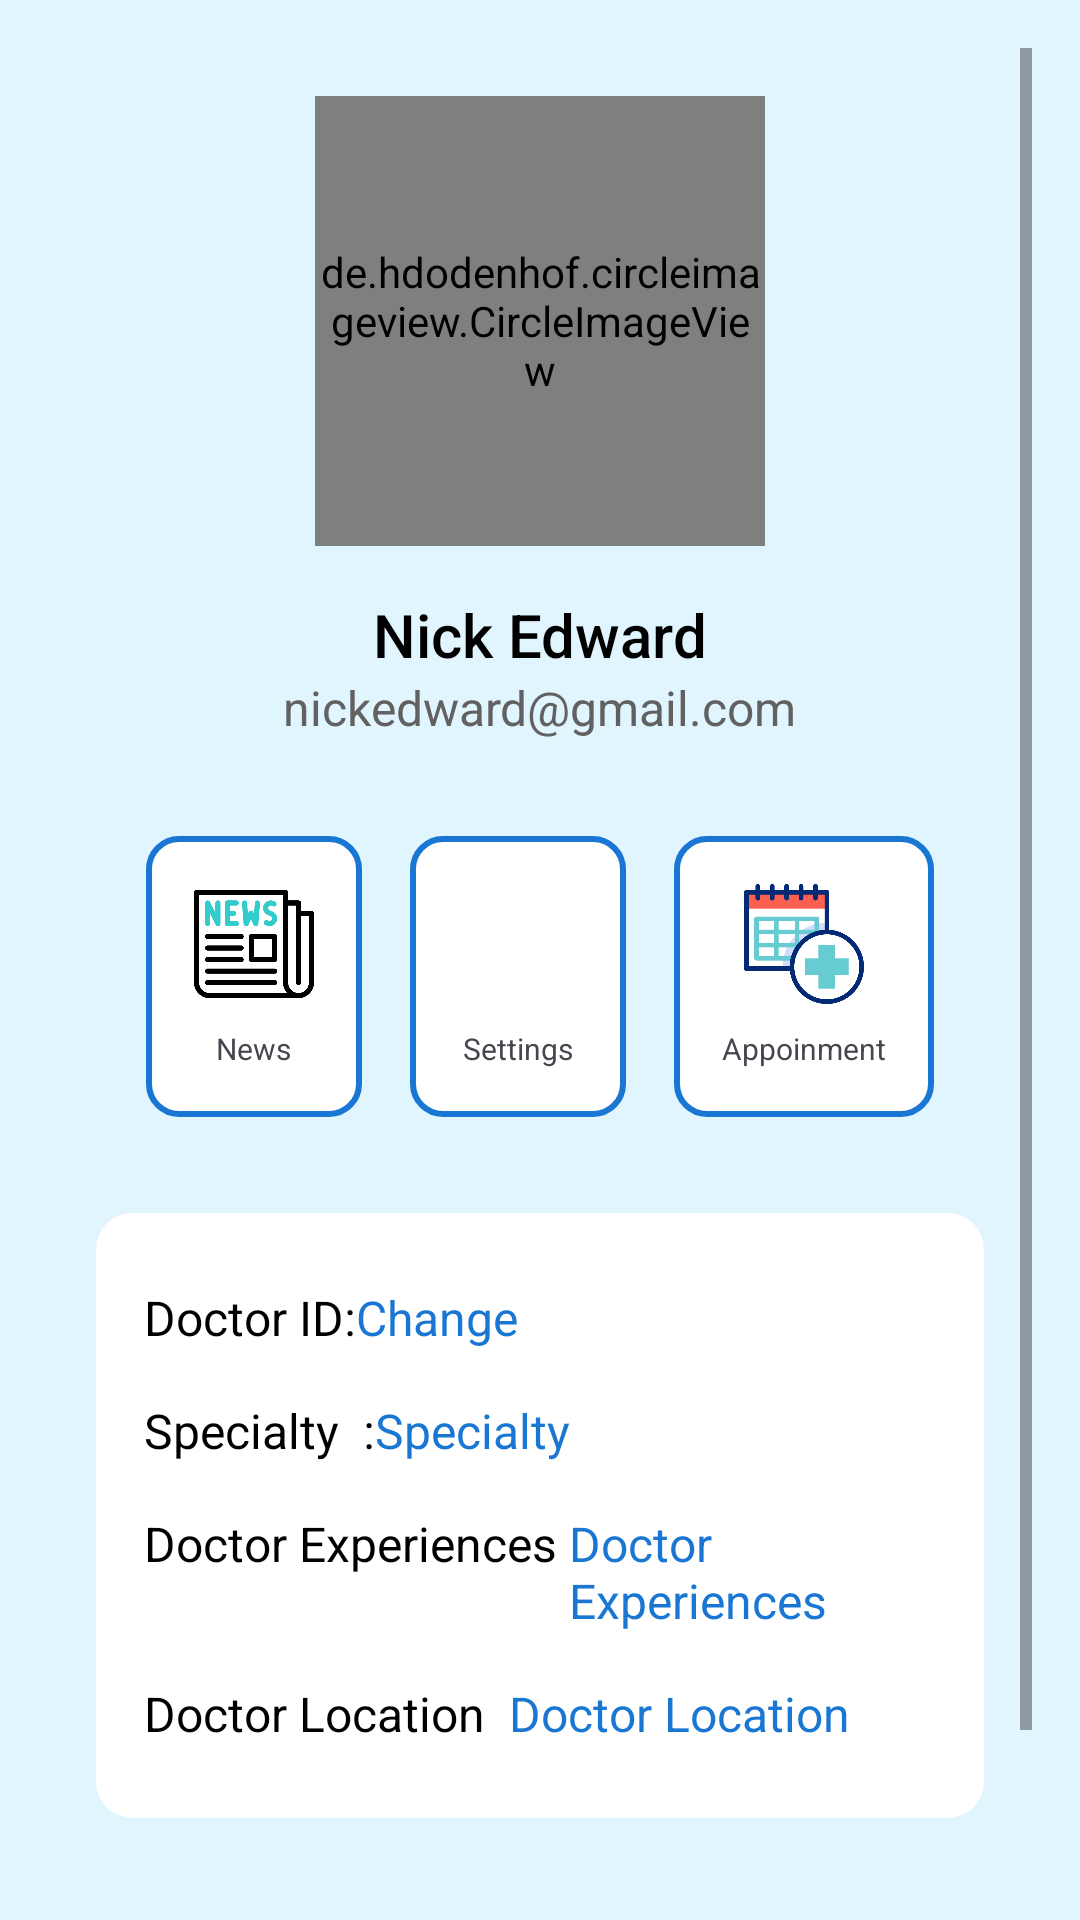

Reconstruct the res/layout file that produces this screen, plus the resources it refers to.
<!-- AndroidManifest.xml: application theme Theme.DoctorA -->
<!-- res/layout/fragment_profile.xml -->
<?xml version="1.0" encoding="utf-8"?>
<ScrollView xmlns:android="http://schemas.android.com/apk/res/android"
    android:layout_width="match_parent"
    android:layout_height="match_parent"
    android:background="#E1F5FE"
    android:padding="16dp">

    <LinearLayout
        android:layout_width="match_parent"
        android:layout_height="wrap_content"
        android:gravity="center"
        android:orientation="vertical"

        android:padding="16dp">

        <de.hdodenhof.circleimageview.CircleImageView
            android:id="@+id/Doctor_Photo"
            android:layout_width="150dp"
            android:layout_height="150dp"
            android:layout_gravity="center"
            android:layout_marginBottom="16dp"
            android:scaleType="centerCrop"
            android:src="@drawable/doctor" />

        
        <ProgressBar
            android:id="@+id/progressBar"
            android:layout_width="wrap_content"
            android:layout_height="wrap_content"
            android:layout_gravity="center"
            android:visibility="gone" />

        <TextView
            android:id="@+id/Doctor_Name"
            android:layout_width="wrap_content"
            android:layout_height="wrap_content"
            android:layout_gravity="center"
            android:fontFamily="sans-serif-medium"
            android:text="Nick Edward"
            android:textColor="#000"
            android:textSize="20sp" />

        <TextView
            android:id="@+id/email"
            android:layout_width="wrap_content"
            android:layout_height="wrap_content"
            android:layout_gravity="center"
            android:fontFamily="sans-serif"
            android:text="nickedward@gmail.com"
            android:textColor="#616161"
            android:textSize="16sp" />

        <LinearLayout
            android:layout_width="wrap_content"
            android:layout_height="wrap_content"
            android:layout_marginTop="24dp"
            android:gravity="center"
            android:orientation="horizontal">

            <LinearLayout
                android:layout_width="wrap_content"
                android:layout_height="wrap_content"
                android:layout_margin="8dp"
                android:background="@drawable/rounded_button"
                android:gravity="center"
                android:orientation="vertical"
                android:padding="16dp">

                <ImageView
                    android:layout_width="40dp"
                    android:layout_height="40dp"
                    android:src="@drawable/newspaper" />

                <TextView
                    android:layout_width="wrap_content"
                    android:layout_height="wrap_content"
                    android:layout_marginTop="8dp"
                    android:text="News"
                    android:textSize="10sp" />
            </LinearLayout>

            <LinearLayout
                android:layout_width="wrap_content"
                android:layout_height="wrap_content"
                android:layout_margin="8dp"
                android:background="@drawable/rounded_button"
                android:gravity="center"
                android:orientation="vertical"
                android:padding="16dp">

                <ImageView
                    android:layout_width="40dp"
                    android:layout_height="40dp"
                    android:src="@drawable/gears" />

                <TextView
                    android:layout_width="wrap_content"
                    android:layout_height="wrap_content"
                    android:layout_marginTop="8dp"
                    android:text="Settings"
                    android:textSize="10sp" />
            </LinearLayout>

            <LinearLayout
                android:layout_width="wrap_content"
                android:layout_height="wrap_content"
                android:layout_margin="8dp"
                android:background="@drawable/rounded_button"
                android:gravity="center"
                android:orientation="vertical"
                android:padding="16dp">

                <ImageView
                    android:layout_width="40dp"
                    android:layout_height="40dp"
                    android:src="@drawable/calendar" />

                <TextView
                    android:layout_width="wrap_content"
                    android:layout_height="wrap_content"
                    android:layout_marginTop="8dp"
                    android:text="Appoinment"
                    android:textSize="10sp" />
            </LinearLayout>
        </LinearLayout>

        <LinearLayout
            android:layout_width="match_parent"
            android:layout_height="wrap_content"
            android:layout_marginTop="24dp"
            android:background="@drawable/rounded_background"
            android:orientation="vertical"
            android:padding="16dp">

            <LinearLayout
                android:layout_width="match_parent"
                android:layout_height="wrap_content"
                android:orientation="horizontal"
                android:paddingVertical="8dp">

                <TextView
                    android:layout_width="wrap_content"
                    android:layout_height="wrap_content"
                    android:text="Doctor ID:"
                    android:textColor="#000"
                    android:textSize="16sp" />

                <TextView
                    android:id="@+id/doctorid"
                    android:layout_width="wrap_content"
                    android:layout_height="wrap_content"
                    android:text="Change"
                    android:textColor="#1976D2"
                    android:textSize="16sp" />
            </LinearLayout>

            <LinearLayout
                android:layout_width="match_parent"
                android:layout_height="wrap_content"
                android:orientation="horizontal"
                android:paddingVertical="8dp">

                <TextView
                    android:layout_width="wrap_content"
                    android:layout_height="wrap_content"
                    android:text="Specialty  :"
                    android:textColor="#000"
                    android:textSize="16sp" />

                <TextView
                    android:id="@+id/Doctor_Specialty"
                    android:layout_width="wrap_content"
                    android:layout_height="wrap_content"
                    android:text="Specialty "
                    android:textColor="#1976D2"
                    android:textSize="16sp" />
            </LinearLayout>

            <LinearLayout
                android:layout_width="match_parent"
                android:layout_height="wrap_content"
                android:orientation="horizontal"
                android:paddingVertical="8dp">

                <TextView
                    android:layout_width="wrap_content"
                    android:layout_height="wrap_content"
                    android:text="Doctor Experiences "
                    android:textColor="#000"
                    android:textSize="16sp" />

                <TextView
                    android:id="@+id/Doctor_Experiences"
                    android:layout_width="wrap_content"
                    android:layout_height="wrap_content"
                    android:text="Doctor Experiences  "
                    android:textColor="#1976D2"
                    android:textSize="16sp" />
            </LinearLayout>

            <LinearLayout
                android:layout_width="match_parent"
                android:layout_height="wrap_content"
                android:orientation="horizontal"
                android:paddingVertical="8dp">

                <TextView
                    android:layout_width="wrap_content"
                    android:layout_height="wrap_content"
                    android:text="Doctor Location  "
                    android:textColor="#000"
                    android:textSize="16sp" />

                <TextView
                    android:id="@+id/Doctor_Location"
                    android:layout_width="wrap_content"
                    android:layout_height="wrap_content"
                    android:text="Doctor Location "
                    android:textColor="#1976D2"
                    android:textSize="16sp" />
            </LinearLayout>

        </LinearLayout>


        <Button
            android:id="@+id/logoutbtn"
            android:layout_width="match_parent"
            android:layout_height="wrap_content"
            android:layout_marginTop="24dp"
            android:backgroundTint="#1976D2"
            android:paddingVertical="12dp"
            android:text="Logout"
            android:textColor="#fff" />


    </LinearLayout>
</ScrollView>
<!-- resources referenced by this layout -->
<resources>
  <!-- drawable calendar: png bitmap (drawable, 20625 bytes) -->
  <!-- drawable newspaper: png bitmap (drawable, 14517 bytes) -->
  <!-- drawable rounded_background (drawable) -->
  <?xml version="1.0" encoding="utf-8"?>
  <shape xmlns:android="http://schemas.android.com/apk/res/android">
      <solid android:color="#ffffff" />
      <corners android:radius="12dp" />
      <elevation android:radius="4dp" />
  </shape>
  <!-- drawable rounded_button (drawable) -->
  <shape xmlns:android="http://schemas.android.com/apk/res/android">
      <solid android:color="#ffffff" />
      <corners android:radius="10dp" />
      <stroke android:width="2dp" android:color="#1976D2" />
  </shape>
  <style name="Theme.DoctorA" parent="Base.Theme.DoctorA" />
  <style name="Base.Theme.DoctorA" parent="Theme.Material3.DayNight.NoActionBar">
          
          
      </style>
</resources>
